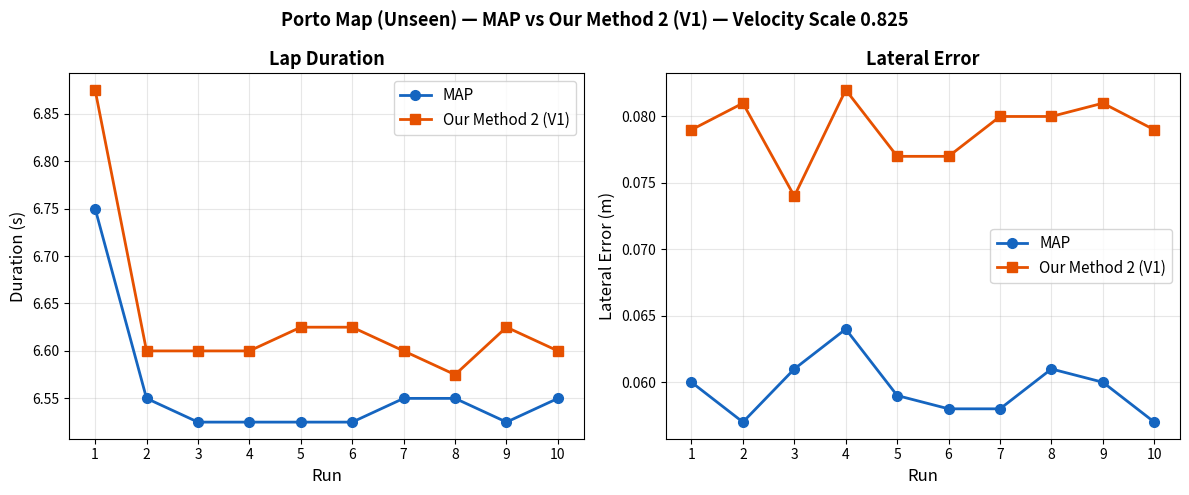
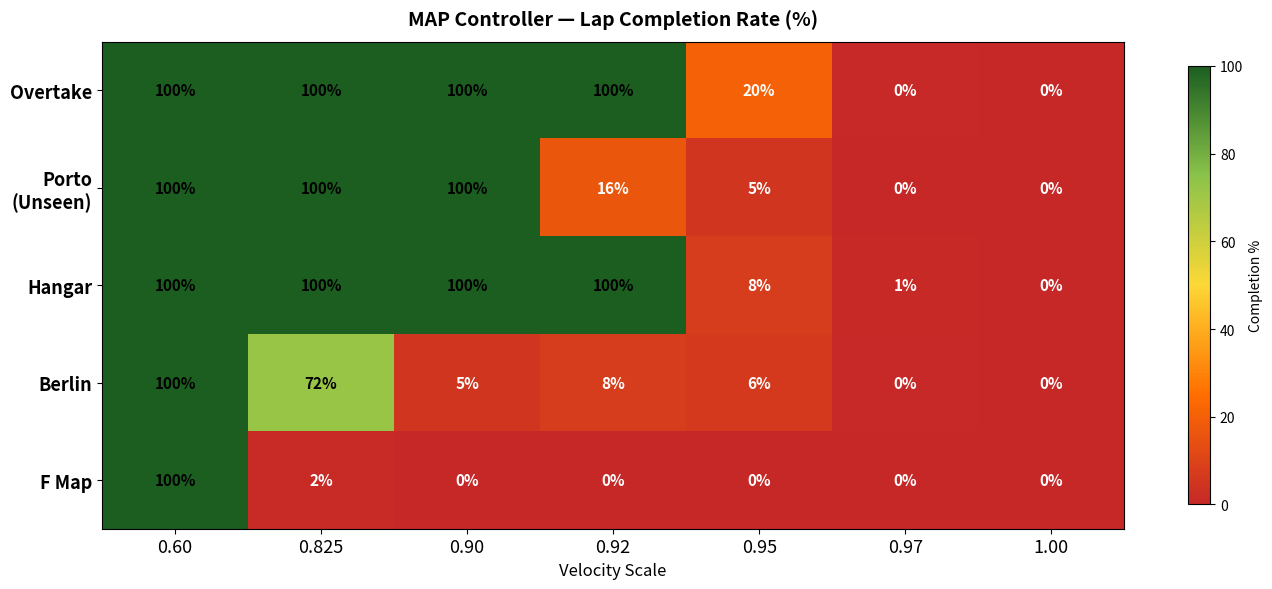
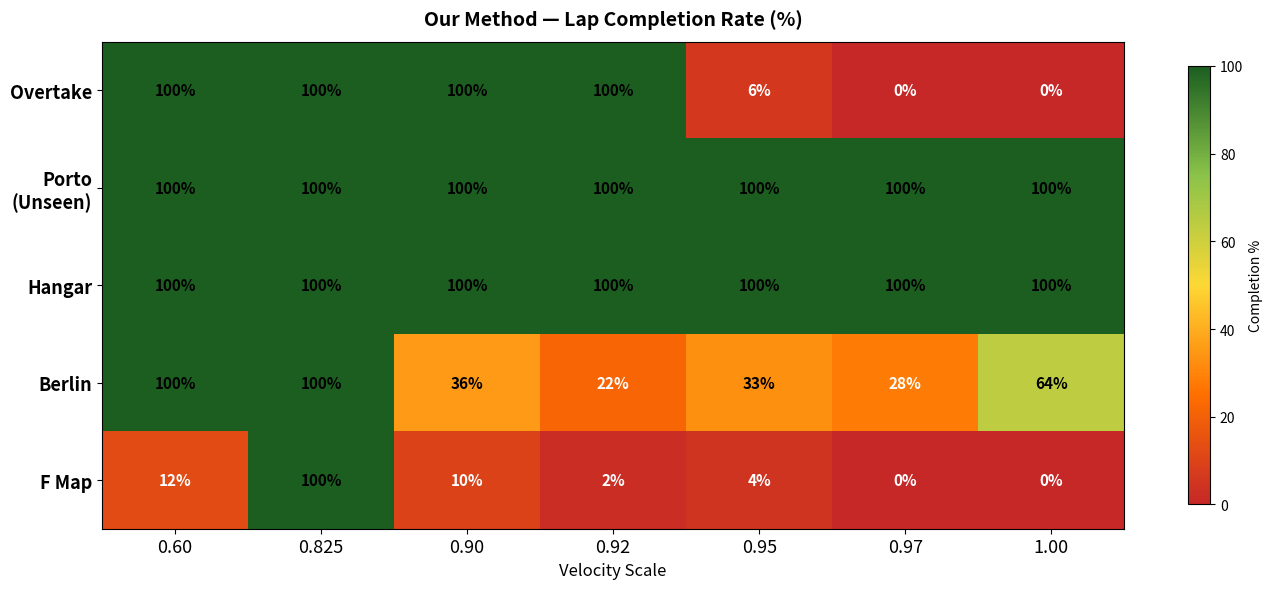
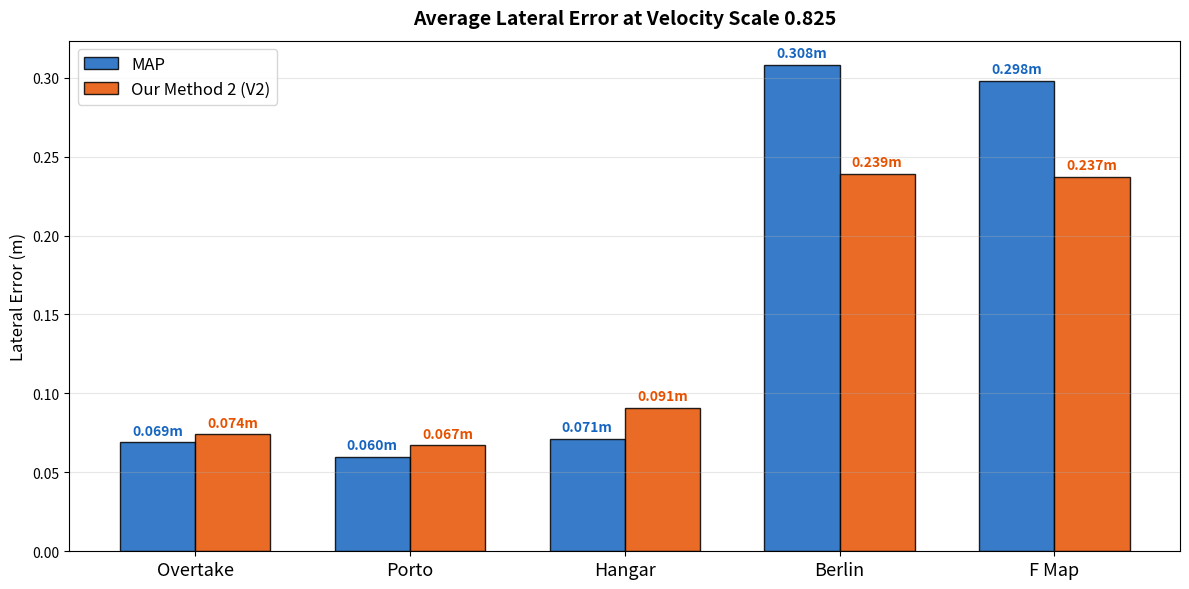
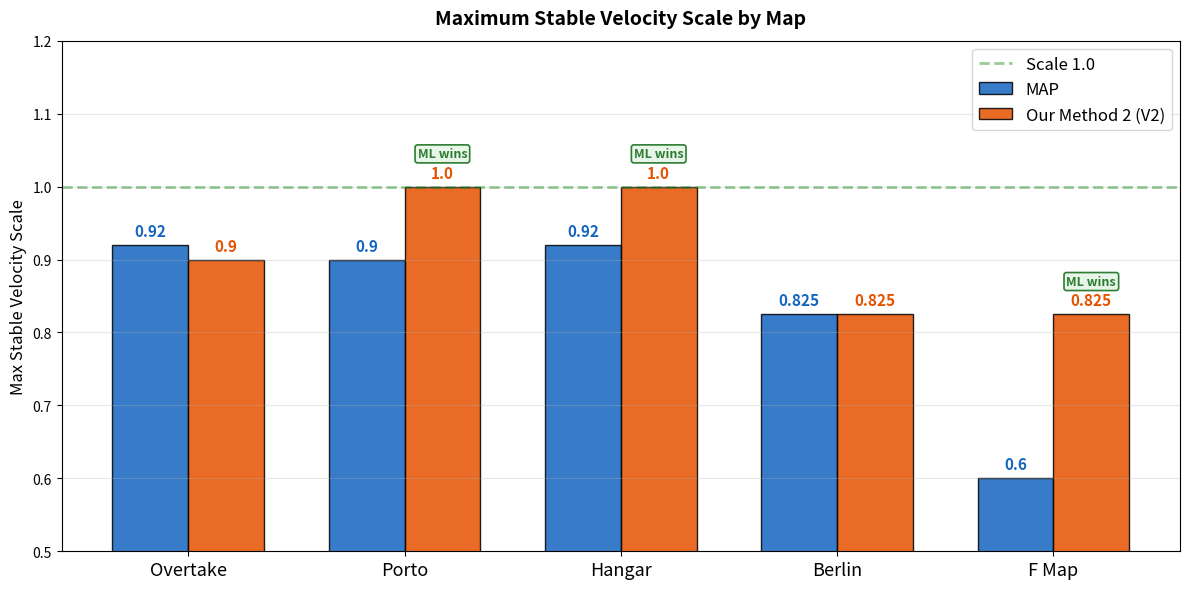

These figures' Python source, in order:
import matplotlib.pyplot as plt
import numpy as np
from matplotlib.colors import LinearSegmentedColormap

# COLORS AND SHARED DATA
MAP_C = '#1565C0'   # blue  - MAP controller
ML_C  = '#E65100'   # orange - Our Method

maps_short = ['Overtake', 'Porto\n(Unseen)', 'Hangar', 'Berlin', 'F Map']
maps_plain = ['Overtake', 'Porto',           'Hangar', 'Berlin', 'F Map']
speeds     = ['0.60', '0.825', '0.90', '0.92', '0.95', '0.97', '1.00']

cmap = LinearSegmentedColormap.from_list('rc',
       ['#C62828','#FF6F00','#FDD835','#8BC34A','#1B5E20'])

# Completion rates (%) per map per speed
# Rows = maps, Cols = speeds [0.60, 0.825, 0.90, 0.92, 0.95, 0.97, 1.00]
map_comp = [
    [100, 100, 100, 100, 20.5, 0.5,  0],    # Overtake
    [100, 100, 100, 16.5, 5.0, 0,    0],    # Porto
    [100, 100, 100, 100,  7.5, 1.0,  0],    # Hangar
    [100, 71.5, 5,  7.5,  6.5, 0.5,  0],   # Berlin
    [100, 1.5,  0,  0,    0,   0,    0],    # F Map
]
ml_comp = [
    [100, 100, 100, 100,  6.0, 0,    0],    # Overtake
    [100, 100, 100, 100, 100, 100,  100],   # Porto
    [100, 100, 100, 100, 100, 100,  100],   # Hangar
    [100, 100, 35.5, 21.5, 33, 28.5, 64],  # Berlin
    [12.5, 100, 9.5, 2,  4.5,  0,    0],   # F Map
]

# Lateral error at 0.825 per map
map_le = [0.069, 0.060, 0.071, 0.308, 0.298]
ml_le  = [0.074, 0.067, 0.091, 0.239, 0.237]

# Max stable velocity scale per map
map_limit = [0.92, 0.90, 0.92, 0.825, 0.60]
ml_limit  = [0.90, 1.00, 1.00, 0.825, 0.825]

# V1 per-run data on Porto at 0.825 (10 runs)
runs     = list(range(1, 11))
ml_laps  = [6.875, 6.600, 6.600, 6.600, 6.625,
            6.625, 6.600, 6.575, 6.625, 6.600]
ml_errs  = [0.079, 0.081, 0.074, 0.082, 0.077,
            0.077, 0.080, 0.080, 0.081, 0.079]
map_laps = [6.750, 6.550, 6.525, 6.525, 6.525,
            6.525, 6.550, 6.550, 6.525, 6.550]
map_errs = [0.060, 0.057, 0.061, 0.064, 0.059,
            0.058, 0.058, 0.061, 0.060, 0.057]


# FIGURE 4 — Lap-by-lap V1 vs MAP on Porto
fig, (ax1, ax2) = plt.subplots(1, 2, figsize=(12, 5))
fig.patch.set_facecolor('white')

ax1.plot(runs, map_laps, 'o-', color=MAP_C, lw=2, ms=7,
         label='MAP', zorder=3)
ax1.plot(runs, ml_laps,  's-', color=ML_C,  lw=2, ms=7,
         label='Our Method 2 (V1)', zorder=3)
ax1.set_xlabel('Run', fontsize=12)
ax1.set_ylabel('Duration (s)', fontsize=12)
ax1.set_title('Lap Duration', fontsize=13, fontweight='bold')
ax1.set_xticks(runs)
ax1.set_xlim(0.5, 10.5)
ax1.legend(fontsize=11)
ax1.grid(True, alpha=0.3)

ax2.plot(runs, map_errs, 'o-', color=MAP_C, lw=2, ms=7,
         label='MAP', zorder=3)
ax2.plot(runs, ml_errs,  's-', color=ML_C,  lw=2, ms=7,
         label='Our Method 2 (V1)', zorder=3)
ax2.set_xlabel('Run', fontsize=12)
ax2.set_ylabel('Lateral Error (m)', fontsize=12)
ax2.set_title('Lateral Error', fontsize=13, fontweight='bold')
ax2.set_xticks(runs)
ax2.set_xlim(0.5, 10.5)
ax2.legend(fontsize=11)
ax2.grid(True, alpha=0.3)

fig.suptitle(
    'Porto Map (Unseen) — MAP vs Our Method 2 (V1) — Velocity Scale 0.825',
    fontsize=13, fontweight='bold')
plt.tight_layout()
plt.savefig('fig4_generalization.png',
            dpi=220, bbox_inches='tight', facecolor='white')
plt.close()
print("Figure 4 (fig4_generalization.png) saved")


# FIGURE 5 — MAP Heatmap
fig, ax = plt.subplots(figsize=(14, 6))
fig.patch.set_facecolor('white')
data = np.array(map_comp)
im = ax.imshow(data, cmap=cmap, aspect='auto', vmin=0, vmax=100)
ax.set_xticks(range(len(speeds)))
ax.set_xticklabels(speeds, fontsize=13)
ax.set_yticks(range(len(maps_short)))
ax.set_yticklabels(maps_short, fontsize=13, fontweight='bold')
ax.set_title('MAP Controller — Lap Completion Rate (%)',
             fontsize=14, fontweight='bold', pad=12)
ax.set_xlabel('Velocity Scale', fontsize=12)
for i in range(len(maps_short)):
    for j in range(len(speeds)):
        val = data[i, j]
        c = 'white' if val < 30 else 'black'
        ax.text(j, i, f'{val:.0f}%', ha='center', va='center',
                fontsize=11, fontweight='bold', color=c)
plt.colorbar(im, ax=ax, shrink=0.9, label='Completion %')
plt.tight_layout()
plt.savefig('fig5_map_heatmap.png',
            dpi=220, bbox_inches='tight', facecolor='white')
plt.close()
print("Figure 5 (fig5_map_heatmap.png) saved")


# FIGURE 6 — ML Heatmap 
fig, ax = plt.subplots(figsize=(14, 6))
fig.patch.set_facecolor('white')
data = np.array(ml_comp)
im = ax.imshow(data, cmap=cmap, aspect='auto', vmin=0, vmax=100)
ax.set_xticks(range(len(speeds)))
ax.set_xticklabels(speeds, fontsize=13)
ax.set_yticks(range(len(maps_short)))
ax.set_yticklabels(maps_short, fontsize=13, fontweight='bold')
ax.set_title('Our Method — Lap Completion Rate (%)',
             fontsize=14, fontweight='bold', pad=12)
ax.set_xlabel('Velocity Scale', fontsize=12)
for i in range(len(maps_short)):
    for j in range(len(speeds)):
        val = data[i, j]
        c = 'white' if val < 30 else 'black'
        ax.text(j, i, f'{val:.0f}%', ha='center', va='center',
                fontsize=11, fontweight='bold', color=c)
plt.colorbar(im, ax=ax, shrink=0.9, label='Completion %')
plt.tight_layout()
plt.savefig('fig6_ml_heatmap.png',
            dpi=220, bbox_inches='tight', facecolor='white')
plt.close()
print("Figure 6 (fig6_ml_heatmap.png) saved")


# FIGURE 7 — Lateral Error at 0.825
x = np.arange(len(maps_plain))
w = 0.35

fig, ax = plt.subplots(figsize=(12, 6))
fig.patch.set_facecolor('white')
b1 = ax.bar(x-w/2, map_le, w, label='MAP',
            color=MAP_C, edgecolor='black', alpha=0.85)
b2 = ax.bar(x+w/2, ml_le,  w, label='Our Method 2 (V2)',
            color=ML_C,  edgecolor='black', alpha=0.85)
for bar, val in zip(b1, map_le):
    ax.text(bar.get_x()+bar.get_width()/2,
            bar.get_height()+0.003, f'{val:.3f}m',
            ha='center', va='bottom', fontsize=10,
            fontweight='bold', color=MAP_C)
for bar, val in zip(b2, ml_le):
    ax.text(bar.get_x()+bar.get_width()/2,
            bar.get_height()+0.003, f'{val:.3f}m',
            ha='center', va='bottom', fontsize=10,
            fontweight='bold', color=ML_C)
ax.set_xticks(x)
ax.set_xticklabels(maps_plain, fontsize=13)
ax.set_title('Average Lateral Error at Velocity Scale 0.825',
             fontsize=14, fontweight='bold', pad=12)
ax.set_ylabel('Lateral Error (m)', fontsize=12)
ax.legend(fontsize=12)
ax.grid(True, alpha=0.3, axis='y')
plt.tight_layout()
plt.savefig('fig7_lateral_error.png',
            dpi=220, bbox_inches='tight', facecolor='white')
plt.close()
print("Figure 7 (fig7_lateral_error.png) saved")


# FIGURE 8 — Stability Limits
fig, ax = plt.subplots(figsize=(12, 6))
fig.patch.set_facecolor('white')
b3 = ax.bar(x-w/2, map_limit, w, label='MAP',
            color=MAP_C, edgecolor='black', alpha=0.85)
b4 = ax.bar(x+w/2, ml_limit,  w, label='Our Method 2 (V2)',
            color=ML_C,  edgecolor='black', alpha=0.85)
for bar, val in zip(b3, map_limit):
    ax.text(bar.get_x()+bar.get_width()/2,
            bar.get_height()+0.008, f'{val}',
            ha='center', va='bottom', fontsize=11,
            fontweight='bold', color=MAP_C)
for bar, val, mv in zip(b4, ml_limit, map_limit):
    ax.text(bar.get_x()+bar.get_width()/2,
            bar.get_height()+0.008, f'{val}',
            ha='center', va='bottom', fontsize=11,
            fontweight='bold', color=ML_C)
    if val > mv:
        ax.annotate('ML wins',
                    xy=(bar.get_x()+bar.get_width()/2, val+0.04),
                    fontsize=9, ha='center', color='#2E7D32',
                    fontweight='bold',
                    bbox=dict(boxstyle='round,pad=0.2',
                              facecolor='#E8F5E9',
                              edgecolor='#2E7D32', lw=1.2))
ax.set_xticks(x)
ax.set_xticklabels(maps_plain, fontsize=13)
ax.set_title('Maximum Stable Velocity Scale by Map',
             fontsize=14, fontweight='bold', pad=12)
ax.set_ylabel('Max Stable Velocity Scale', fontsize=12)
ax.set_ylim(0.50, 1.20)
ax.axhline(y=1.0, color='green', lw=2,
           linestyle='--', alpha=0.4, label='Scale 1.0')
ax.legend(fontsize=12)
ax.grid(True, alpha=0.3, axis='y')
plt.tight_layout()
plt.savefig('fig8_stability_limits.png',
            dpi=220, bbox_inches='tight', facecolor='white')
plt.close()
print("Figure 8 (fig8_stability_limits.png) saved")
